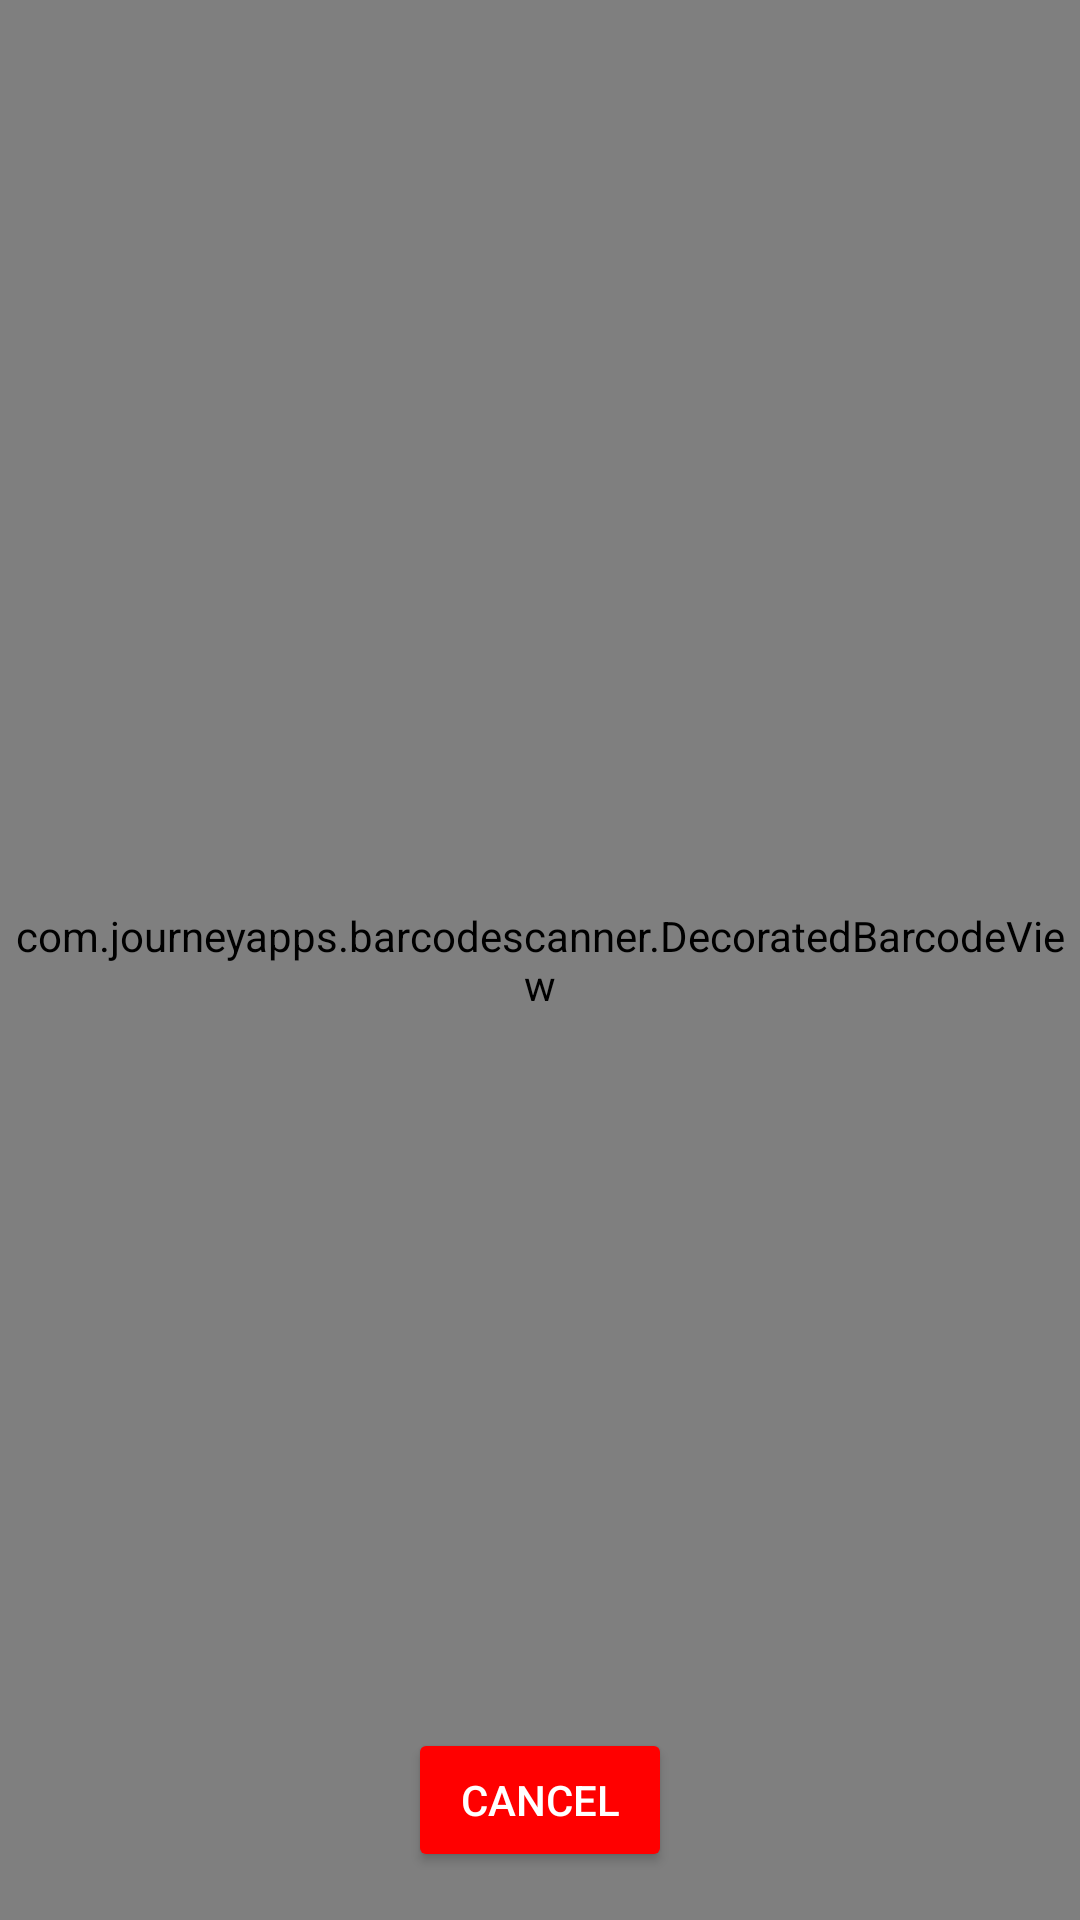

Produce the Android XML layout that renders to this screen, including the resource entries it uses.
<!-- AndroidManifest.xml: application theme Theme.Hive -->
<!-- res/layout/activity_custom_qr_scanner.xml -->
<RelativeLayout xmlns:android="http://schemas.android.com/apk/res/android"
    android:layout_width="match_parent"
    android:layout_height="match_parent"
    android:orientation="vertical">

    
    <com.journeyapps.barcodescanner.DecoratedBarcodeView
        android:id="@+id/barcode_scanner"
        android:layout_width="match_parent"
        android:layout_height="match_parent" />

    
    <Button
        android:id="@+id/cancelButton"
        android:layout_width="wrap_content"
        android:layout_height="wrap_content"
        android:layout_alignParentBottom="true"
        android:layout_centerHorizontal="true"
        android:layout_marginBottom="16dp"
        android:backgroundTint="#FF0000"
        android:text="Cancel"
        android:textColor="#FFFFFF" />
</RelativeLayout>
<!-- resources referenced by this layout -->
<resources>
  <style name="Theme.Hive" parent="Base.Theme.Hive" />
  <style name="Base.Theme.Hive" parent="Theme.Material3.DayNight.NoActionBar">
          
          
          <item name="android:windowBackground">@color/mainDark</item>
          <item name="android:editTextColor">@android:color/white</item>
          <item name="android:textColorHint">#74ADADAD</item>
      </style>
  <color name="mainDark">#1A2232</color>
</resources>
